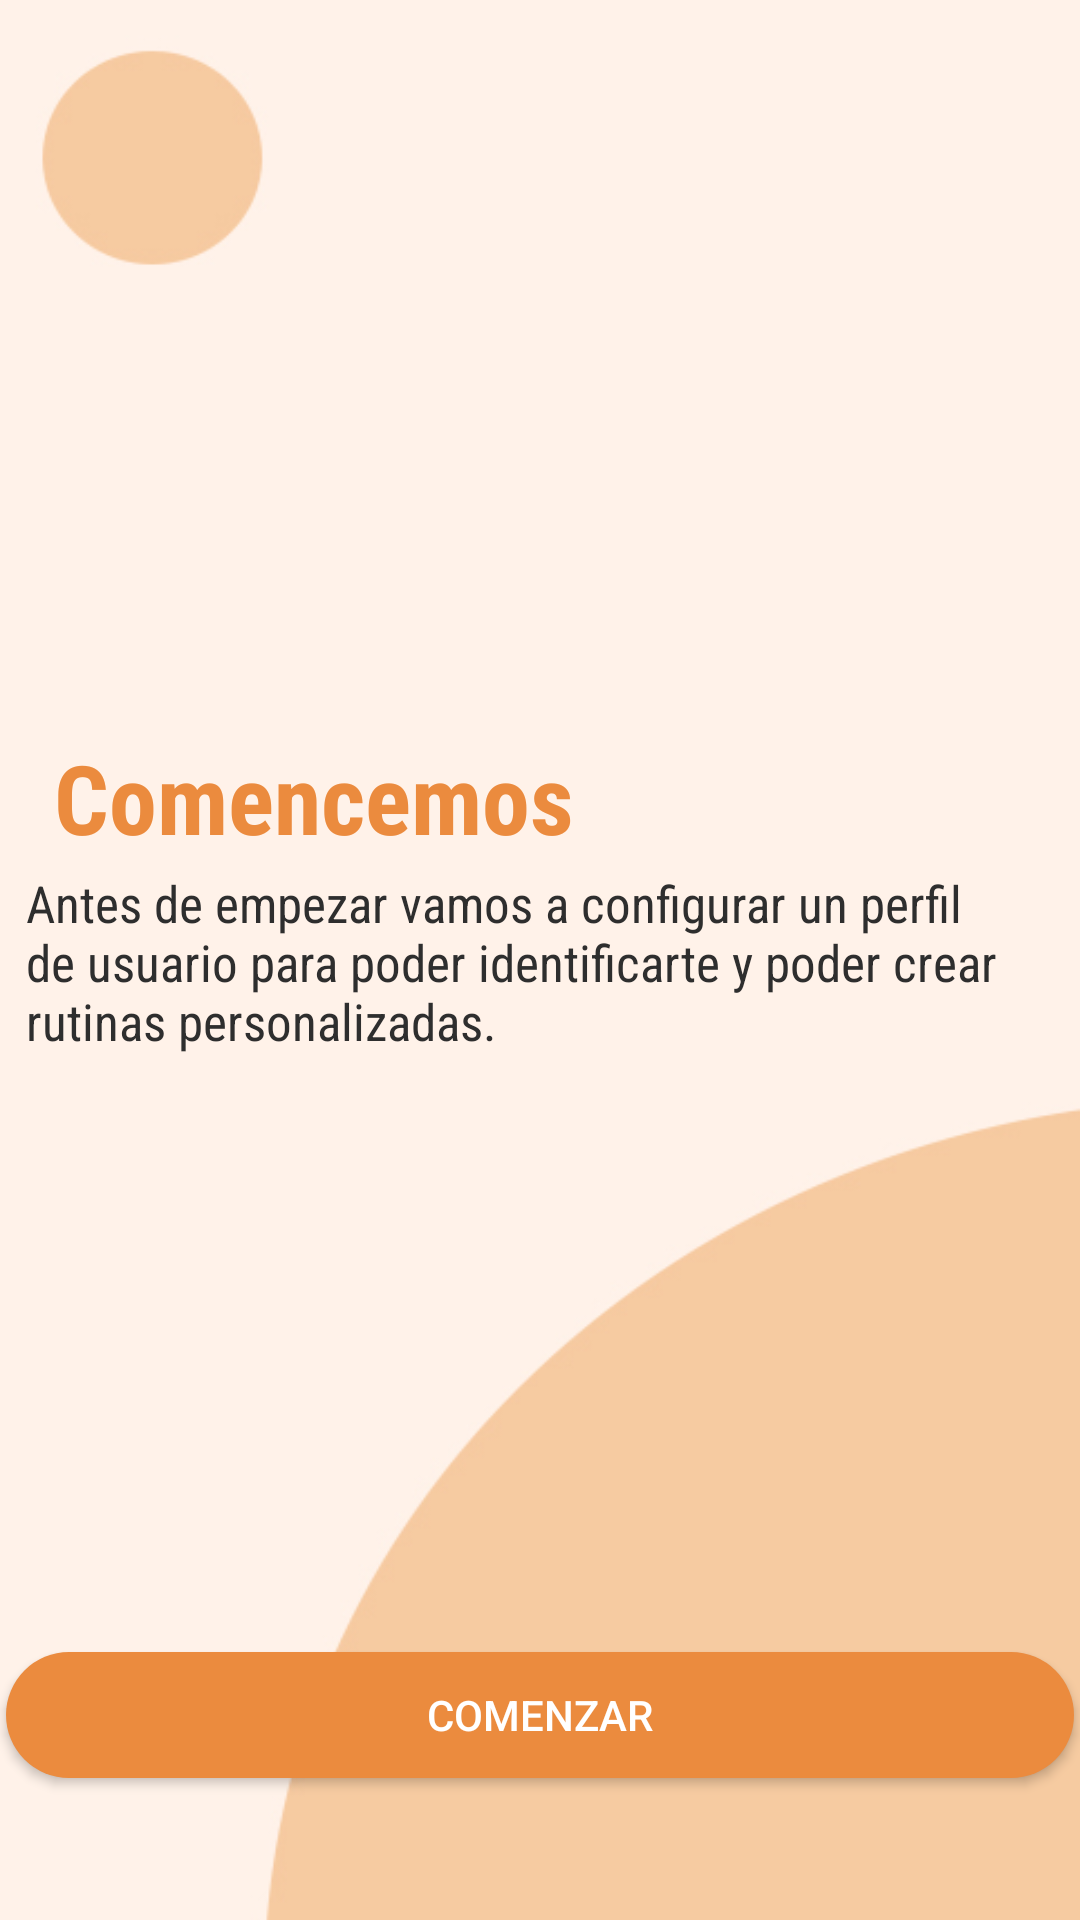

This screen was rendered from an Android layout file. Write that file and the resources it references.
<!-- AndroidManifest.xml: application theme Theme.AppCompat.Light.NoActionBar -->
<!-- res/layout/actividad_login2.xml -->
<?xml version="1.0" encoding="utf-8"?>
<androidx.constraintlayout.widget.ConstraintLayout xmlns:android="http://schemas.android.com/apk/res/android"
    xmlns:app="http://schemas.android.com/apk/res-auto"
    xmlns:tools="http://schemas.android.com/tools"
    android:layout_width="match_parent"
    android:layout_height="match_parent"
    tools:context=".ActividadLogin2"
    android:background="@drawable/fondologin">

    <TextView
        android:id="@+id/tv1"
        style="@style/f_gc_s"
        android:layout_width="343dp"
        android:layout_height="89dp"
        android:text="Antes de empezar vamos a configurar un perfil de usuario para poder identificarte y poder crear rutinas personalizadas."
        app:layout_constraintBottom_toBottomOf="parent"
        app:layout_constraintEnd_toEndOf="parent"
        app:layout_constraintStart_toStartOf="parent"
        app:layout_constraintTop_toTopOf="parent"
        app:layout_constraintVertical_bias="0.526" />

    <TextView
        android:id="@+id/tv2"
        style="@style/f_n_l_b"
        android:layout_width="wrap_content"
        android:layout_height="wrap_content"
        android:text="Comencemos"
        app:layout_constraintBottom_toBottomOf="parent"
        app:layout_constraintEnd_toEndOf="parent"
        app:layout_constraintHorizontal_bias="0.097"
        app:layout_constraintStart_toStartOf="parent"
        app:layout_constraintTop_toTopOf="parent"
        app:layout_constraintVertical_bias="0.409" />

    <Button
        android:id="@+id/button"
        android:layout_width="356dp"
        android:layout_height="42dp"
        android:background="@drawable/round_btn_naranja"
        android:onClick="continuar"
        android:text="COMENZAR"
        android:textColor="#FFFFFF"
        app:layout_constraintBottom_toBottomOf="parent"
        app:layout_constraintEnd_toEndOf="parent"
        app:layout_constraintHorizontal_bias="0.509"
        app:layout_constraintStart_toStartOf="parent"
        app:layout_constraintTop_toTopOf="parent"
        app:layout_constraintVertical_bias="0.921" />

</androidx.constraintlayout.widget.ConstraintLayout>
<!-- resources referenced by this layout -->
<resources>
  <!-- drawable fondologin: jpg bitmap (drawable, 21700 bytes) -->
  <!-- drawable round_btn_naranja (drawable) -->
  <?xml version="1.0" encoding="utf-8"?>
  <shape xmlns:android="http://schemas.android.com/apk/res/android">
      <solid android:color="@color/naranjaMasOscuro"/>
          <corners android:radius="45dp" />
  </shape>
  <style name="f_gc_s">
          <item name="android:fontFamily">sans-serif-condensed</item>
          <item name="android:textColor">#2E2E2E</item>
          <item name="android:textSize">17dp</item>
      </style>
  <style name="f_n_l_b">
          <item name="android:fontFamily">sans-serif-condensed</item>
          <item name="android:textColor">#EB8B3E</item>
          <item name="android:textSize">32dp</item>
          <item name="android:textStyle">bold</item>
      </style>
  <color name="naranjaMasOscuro">#EB8B3E</color>
</resources>
